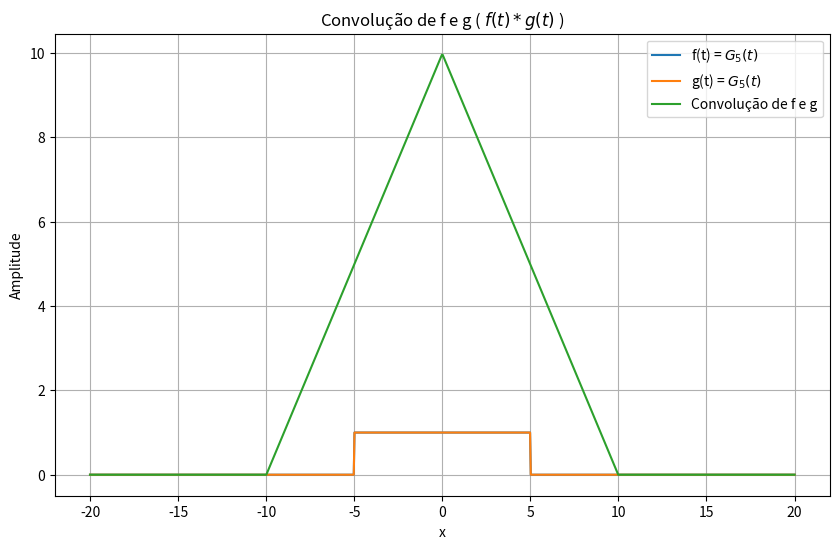

The script that saved this image:
### Trabaho final de sinais e sistemas

## Alunos:
# [redacted]
# [redacted]


# Imports
import numpy as np
import matplotlib.pyplot as plt
import scipy
from scipy.interpolate import interp1d


# Integral de uma função
def intg_s(a,b,N,f):
    h=(b-a)/N ##calcula tamanho das partições
    som=0 ##somatório da fórmula

    x=np.zeros(N+1)
    x[0]=a

    for k in range(1,N+1):
        x[k]=a+h*k ## valores de x a cada partição h
    
    for k in range (1,N+1):##cálculo do somatório
        xb=(x[k-1]+x[k])/2
        som=som+f(x[k-1])+4*f(xb)+f(x[k]) 

    return ((h/6)*som)

# Convolução de duas funções (f e g)
def conv(a,b,N,f,g,x):
    
    ##calcula tamanho das partições
    h=(b-a)/N 
    
    ##somatório da fórmula
    som=0 

    t=np.zeros(N+1)
    t[0]=a

    ## valores de t a cada partição h
    for k in range(1,N+1):
        t[k]=a+h*k 
    
    ##cálculo do somatório
    for k in range (1,N+1):
        tb=(t[k-1]+t[k])/2
        som += f(t[k-1])*g(x-t[k-1]) + 4*f(tb)*g(x-tb)+ f(t[k])*g(x-t[k]) 

    return ((h/6)*som)

# Definindo as funções f e g
def f(t):
    if(abs(t) < 5):
        return 1
    return 0

def g(t):
    if(abs(t) < 5):
        return 1
    return 0

# Parâmetros
a = -20
b = 20
N = 1000
x_values = np.linspace(a, b, N)

# Calculando a convolução para cada valor de x
conv_values = [conv(a, b, N, f, f, x) for x in x_values]

# Plotando os resultados
plt.figure(figsize=(10, 6))
plt.plot(x_values, [f(x) for x in x_values], label='f(t) = $G_5(t)$')
plt.plot(x_values, [g(x) for x in x_values], label='g(t) = $G_5(t)$')
plt.plot(x_values, conv_values, label='Convolução de f e g')
plt.xlabel('x')
plt.ylabel('Amplitude')
plt.title('Convolução de f e g ( $f(t)*g(t)$ )')
plt.legend()
plt.grid(True)
plt.show()